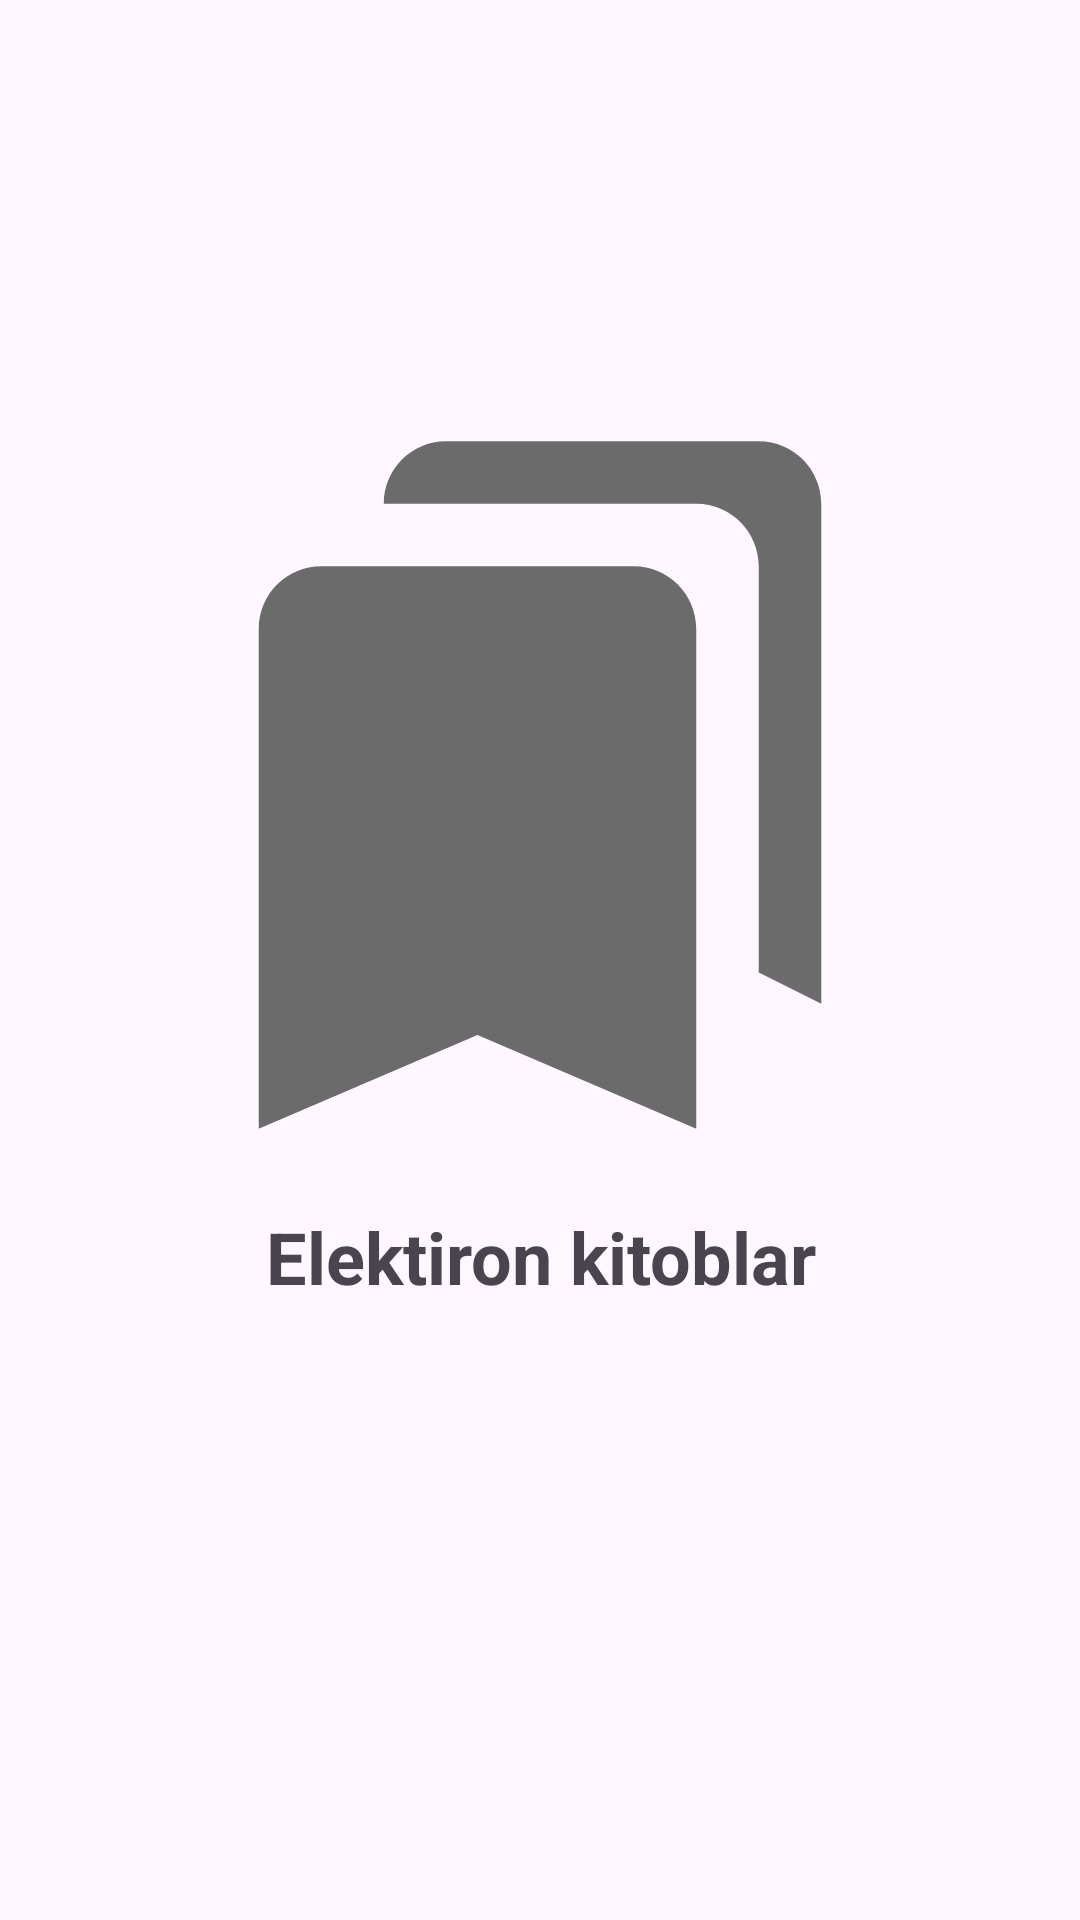

The Android layout XML behind this screen, and the referenced resources:
<!-- AndroidManifest.xml: application theme Theme.MyBooksAppOrginal -->
<!-- res/layout/pager_intro.xml -->
<?xml version="1.0" encoding="utf-8"?>
<androidx.constraintlayout.widget.ConstraintLayout xmlns:android="http://schemas.android.com/apk/res/android"
    android:layout_width="match_parent"
    android:layout_height="match_parent"
    xmlns:tools="http://schemas.android.com/tools"
    xmlns:app="http://schemas.android.com/apk/res-auto"
   >
    
    <ImageView
        android:id="@+id/introImage"
        android:layout_width="250dp"
        android:layout_height="250dp"
        android:src="@drawable/ic_bookmarks"
        app:layout_constraintTop_toTopOf="parent"
        app:layout_constraintStart_toStartOf="parent"
        app:layout_constraintEnd_toEndOf="parent"
        app:layout_constraintBottom_toBottomOf="parent"
        app:layout_constraintVertical_bias="0.35"/>
    
    <TextView
        android:id="@+id/intrTitle"
        android:layout_width="match_parent"
        android:layout_height="wrap_content"
        android:layout_marginTop="16dp"
        android:gravity="center"
        android:textSize="24sp"
        android:textStyle="bold"
        android:text="@string/elektiron_kitoblar"
        app:layout_constraintTop_toBottomOf="@id/introImage" />

    <TextView
        android:id="@+id/introText"
        android:layout_width="match_parent"
        android:layout_height="wrap_content"
        android:layout_marginTop="8dp"
        android:gravity="center"
        android:textSize="20sp"
        android:paddingHorizontal="16dp"
        app:layout_constraintTop_toBottomOf="@id/intrTitle" />


</androidx.constraintlayout.widget.ConstraintLayout>
<!-- resources referenced by this layout -->
<resources>
  <!-- drawable ic_bookmarks (drawable) -->
  <vector android:height="24dp" android:tint="#6B6B6B"
      android:viewportHeight="24" android:viewportWidth="24"
      android:width="24dp" xmlns:android="http://schemas.android.com/apk/res/android">
      <path android:fillColor="@android:color/white" android:pathData="M19,18l2,1V3c0,-1.1 -0.9,-2 -2,-2H8.99C7.89,1 7,1.9 7,3h10c1.1,0 2,0.9 2,2v13zM15,5H5c-1.1,0 -2,0.9 -2,2v16l7,-3 7,3V7c0,-1.1 -0.9,-2 -2,-2z"/>
  </vector>
  <string name="elektiron_kitoblar">Elektiron kitoblar</string>
  <style name="Theme.MyBooksAppOrginal" parent="Base.Theme.MyBooksAppOrginal" />
  <style name="Base.Theme.MyBooksAppOrginal" parent="Theme.Material3.Light.NoActionBar">
          <item name="android:statusBarColor">@color/Color_AliceBlue</item>
          
          
      </style>
  <color name="Color_AliceBlue">#f0f8ff</color>
</resources>
